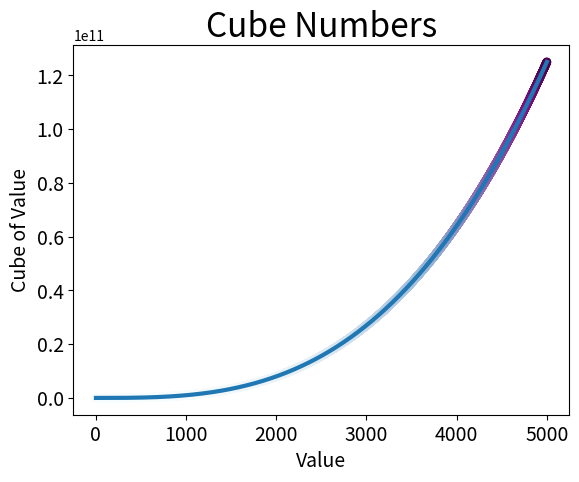

Source code (Python):
# -*- coding: utf-8 -*-

# 日期：2020-03-22
# [redacted]
# 功能：绘制立方图

import matplotlib.pyplot as plt

number = 5001
x_values = list(range(1, number))
y_values = [x ** 3 for x in x_values]

plt.scatter(x_values, y_values, c = y_values, cmap = plt.cm.BuPu,
	edgecolor = 'none', s = 40)
plt.plot(x_values, y_values, linewidth = 3)

# 设置图表标题并给坐标轴加上标签
plt.title("Cube Numbers", fontsize = 24)
plt.xlabel("Value", fontsize = 14)
plt.ylabel("Cube of Value", fontsize = 14)

# 设置刻度标记的大小
plt.tick_params(axis = 'both', which = 'major', labelsize = 14)

plt.show()